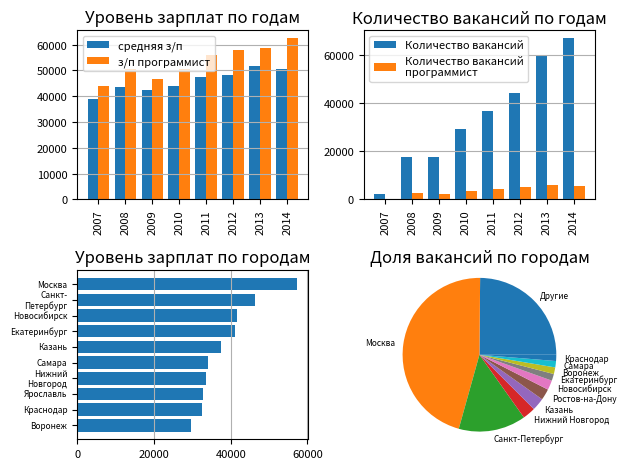

The matplotlib source for this figure:
import numpy as np
import matplotlib.pyplot as plt

years_salary_dic = {2007: 38916, 2008: 43646, 2009: 42492, 2010: 43846, 2011: 47451, 2012: 48243, 2013: 51510, 2014: 50658, 2015: 52696, 2016: 62675, 2017: 60935, 2018: 58335, 2019: 69467, 2020: 73431, 2021: 82690, 2022: 91795}
years_count_dic = {2007: 2196, 2008: 17549, 2009: 17709, 2010: 29093, 2011: 36700, 2012: 44153, 2013: 59954, 2014: 66837, 2015: 70039, 2016: 75145, 2017: 82823, 2018: 131701, 2019: 115086, 2020: 102243, 2021: 57623, 2022: 18294}
years_salary_vac_dic = {2007: 43770, 2008: 50412, 2009: 46699, 2010: 50570, 2011: 55770, 2012: 57960, 2013: 58804, 2014: 62384, 2015: 62322, 2016: 66817, 2017: 72460, 2018: 76879, 2019: 85300, 2020: 89791, 2021: 100987, 2022: 116651}
years_count_vac_dic = {2007: 317, 2008: 2460, 2009: 2066, 2010: 3614, 2011: 4422, 2012: 4966, 2013: 5990, 2014: 5492, 2015: 5375, 2016: 7219, 2017: 8105, 2018: 10062, 2019: 9016, 2020: 7113, 2021: 3466, 2022: 1115}
area_salary_dic = {'Москва': 76970, 'Санкт-Петербург': 65286, 'Новосибирск': 62254, 'Екатеринбург': 60962, 'Казань': 52580, 'Краснодар': 51644, 'Челябинск': 51265, 'Самара': 50994, 'Пермь': 48089, 'Нижний Новгород': 47662}
area_count_dic = {'Москва': 0.3246, 'Санкт-Петербург': 0.1197, 'Новосибирск': 0.0271, 'Казань': 0.0237, 'Нижний Новгород': 0.0232, 'Ростов-на-Дону': 0.0209, 'Екатеринбург': 0.0207, 'Краснодар': 0.0185, 'Самара': 0.0143, 'Воронеж': 0.0141}

years_salary_dic = {2007: 38916, 2008: 43646, 2009: 42492, 2010: 43846, 2011: 47451, 2012: 48243, 2013: 51510, 2014: 50658}
years_count_dic = {2007: 2196, 2008: 17549, 2009: 17709, 2010: 29093, 2011: 36700, 2012: 44153, 2013: 59954, 2014: 66837}
years_salary_vac_dic = {2007: 43770, 2008: 50412, 2009: 46699, 2010: 50570, 2011: 55770, 2012: 57960, 2013: 58804, 2014: 62384}
years_count_vac_dic = {2007: 317, 2008: 2460, 2009: 2066, 2010: 3614, 2011: 4422, 2012: 4966, 2013: 5990, 2014: 5492}
area_salary_dic = {'Москва': 57354, 'Санкт-Петербург': 46291, 'Новосибирск': 41580, 'Екатеринбург': 41091, 'Казань': 37587, 'Самара': 34091, 'Нижний Новгород': 33637, 'Ярославль': 32744, 'Краснодар': 32542, 'Воронеж': 29725}
area_count_dic = {'Москва': 0.4581, 'Санкт-Петербург': 0.1415, 'Нижний Новгород': 0.0269, 'Казань': 0.0266, 'Ростов-на-Дону': 0.0234, 'Новосибирск': 0.0202, 'Екатеринбург': 0.0143, 'Воронеж': 0.014, 'Самара': 0.0133, 'Краснодар': 0.0131}


print("Динамика уровня зарплат по годам: " + str(years_salary_dic))
print("Динамика количества вакансий по годам: " + str(years_count_dic))
print("Динамика уровня зарплат по годам для выбранной профессии: " + str(years_salary_vac_dic))
print("Динамика количества вакансий по годам для выбранной профессии: " + str(years_count_vac_dic))
print("Уровень зарплат по городам (в порядке убывания): " + str(area_salary_dic))
print("Доля вакансий по городам (в порядке убывания): " + str(area_count_dic))

fig, ax = plt.subplots(2, 2)
w = 0.4
k2 = years_salary_vac_dic.keys()
X_axis = np.arange(len(years_salary_dic.keys()))
ax[0, 0].bar(X_axis-w/2, years_salary_dic.values(), width=w, label = 'средняя з/п')
ax[0, 0].bar(X_axis+w/2, years_salary_vac_dic.values(), width=w, label = 'з/п программист')
ax[0, 0].set_xticks(X_axis, years_salary_dic.keys())
ax[0, 0].set_xticklabels(years_salary_dic.keys(), rotation='vertical', va='top', ha='center')
ax[0, 0].set_title('Уровень зарплат по годам')
ax[0, 0].grid(True, axis = 'y')
ax[0, 0].tick_params(axis='both', labelsize=8)
ax[0, 0].legend(fontsize = 8)

ax[0, 1].bar(X_axis-w/2, years_count_dic.values(), width=w, label = 'Количество вакансий')
ax[0, 1].bar(X_axis+w/2, years_count_vac_dic.values(), width=w, label = 'Количество вакансий\nпрограммист')
ax[0, 1].set_xticks(X_axis, years_count_dic.keys())
ax[0, 1].set_xticklabels(years_count_dic.keys(), rotation='vertical', va='top', ha='center')
ax[0, 1].set_title('Количество вакансий по годам')
ax[0, 1].grid(True, axis = 'y')
ax[0, 1].tick_params(axis='both', labelsize=8)
ax[0, 1].legend(fontsize = 8)

ax[1, 0].set_title("Уровень зарплат по городам")
ax[1, 0].invert_yaxis()
data = area_salary_dic
courses = list(data.keys())
courses = [label.replace(' ', '\n').replace('-','-\n') for label in courses]
values = list(data.values())
ax[1, 0].tick_params(axis='both', labelsize=8)
ax[1, 0].set_yticklabels(courses, fontsize = 6, va='center', ha='right')
ax[1, 0].barh(courses, values)
ax[1, 0].grid(True, axis = 'x')

other = 1 - sum((list(area_count_dic.values())))
new_dic = {'Другие': other}
new_dic.update(area_count_dic)
area_count_dic = new_dic
labels = list(area_count_dic.keys())
sizes = list(area_count_dic.values())
ax[1, 1].pie(sizes, labels=labels, textprops={'fontsize': 6})
ax[1, 1].axis('scaled')
ax[1, 1].set_title("Доля вакансий по городам")
plt.tight_layout()
plt.savefig('graph.png', dpi = 300)
plt.show()
